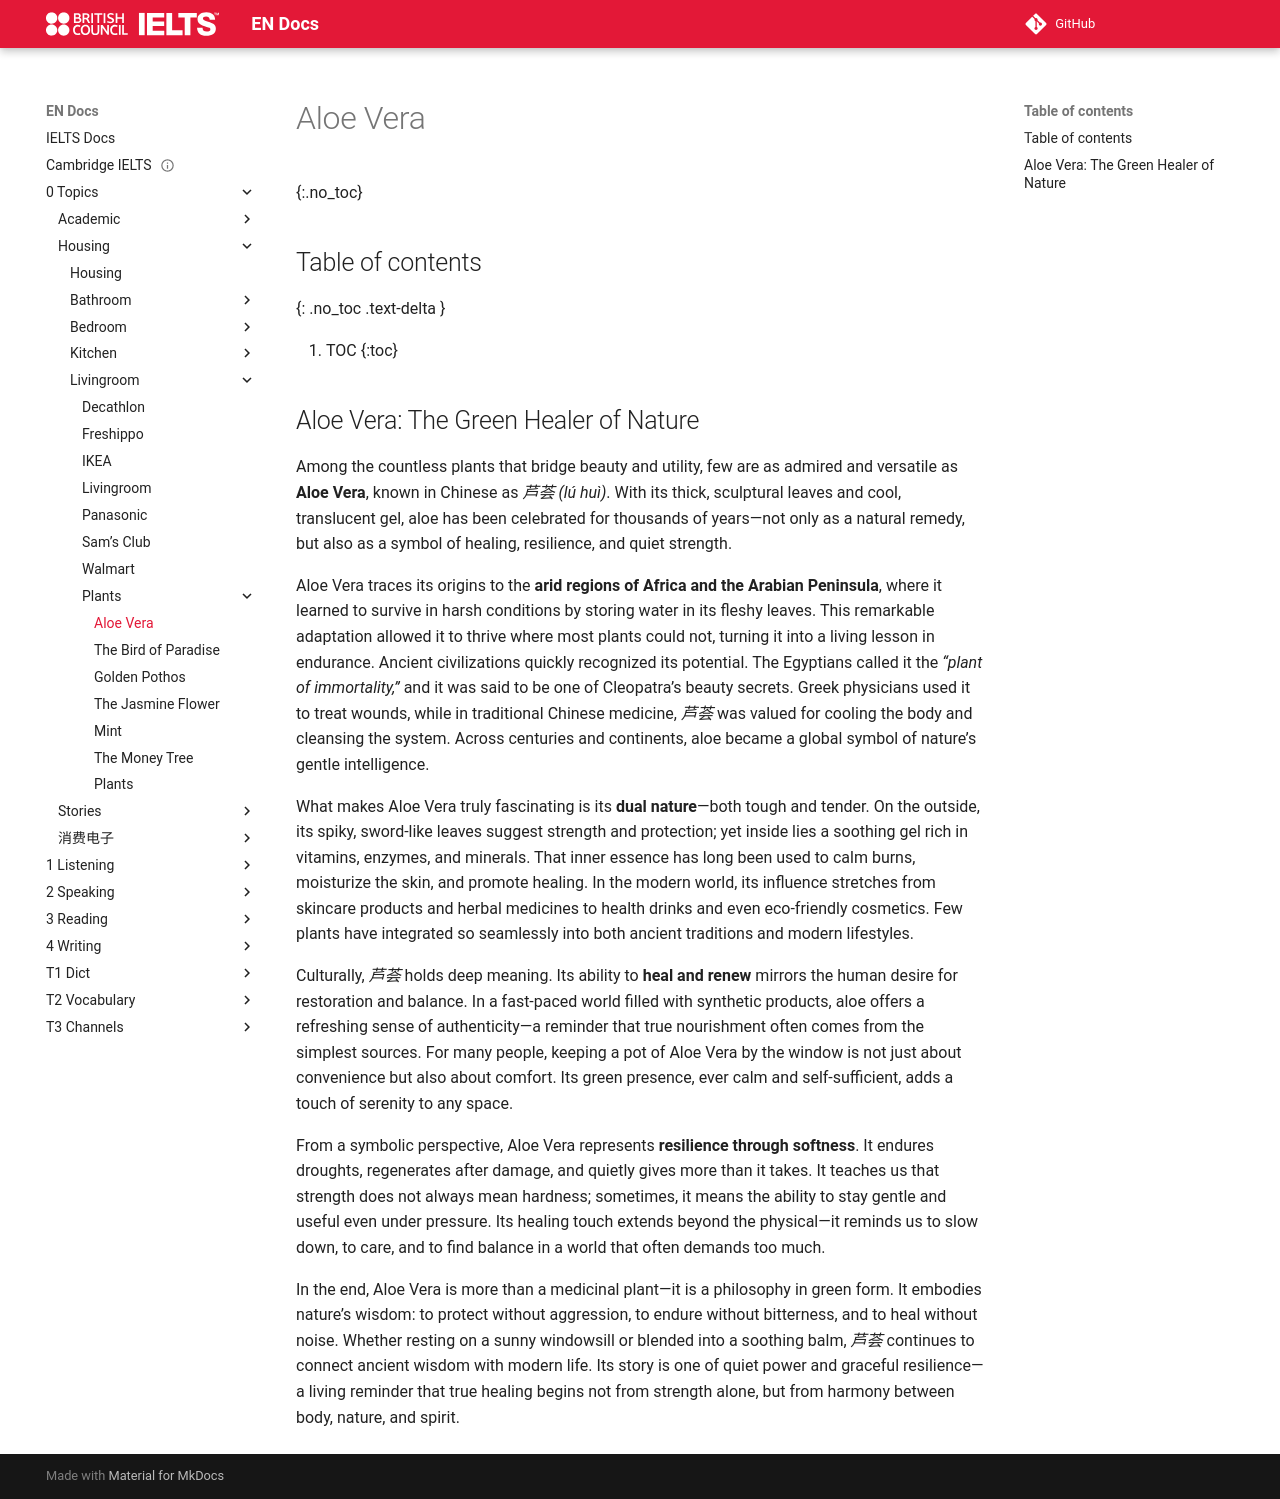

repository: abotw/Docs-IELTS · page: 0-Topics/Housing/Livingroom/Plants/aloe-vera/index.html · generator: mkdocs

---
title: Aloe Vera
layout: page
parent: Plants
date: 2025-11-01
done: false
---

# Aloe Vera
{:.no_toc}

## Table of contents
{: .no_toc .text-delta }

1. TOC
{:toc}

## Aloe Vera: The Green Healer of Nature

Among the countless plants that bridge beauty and utility, few are as admired and versatile as **Aloe Vera**, known in Chinese as _芦荟 (lú huì)_. With its thick, sculptural leaves and cool, translucent gel, aloe has been celebrated for thousands of years—not only as a natural remedy, but also as a symbol of healing, resilience, and quiet strength.

Aloe Vera traces its origins to the **arid regions of Africa and the Arabian Peninsula**, where it learned to survive in harsh conditions by storing water in its fleshy leaves. This remarkable adaptation allowed it to thrive where most plants could not, turning it into a living lesson in endurance. Ancient civilizations quickly recognized its potential. The Egyptians called it the _“plant of immortality,”_ and it was said to be one of Cleopatra’s beauty secrets. Greek physicians used it to treat wounds, while in traditional Chinese medicine, _芦荟_ was valued for cooling the body and cleansing the system. Across centuries and continents, aloe became a global symbol of nature’s gentle intelligence.

What makes Aloe Vera truly fascinating is its **dual nature**—both tough and tender. On the outside, its spiky, sword-like leaves suggest strength and protection; yet inside lies a soothing gel rich in vitamins, enzymes, and minerals. That inner essence has long been used to calm burns, moisturize the skin, and promote healing. In the modern world, its influence stretches from skincare products and herbal medicines to health drinks and even eco-friendly cosmetics. Few plants have integrated so seamlessly into both ancient traditions and modern lifestyles.

Culturally, _芦荟_ holds deep meaning. Its ability to **heal and renew** mirrors the human desire for restoration and balance. In a fast-paced world filled with synthetic products, aloe offers a refreshing sense of authenticity—a reminder that true nourishment often comes from the simplest sources. For many people, keeping a pot of Aloe Vera by the window is not just about convenience but also about comfort. Its green presence, ever calm and self-sufficient, adds a touch of serenity to any space.

From a symbolic perspective, Aloe Vera represents **resilience through softness**. It endures droughts, regenerates after damage, and quietly gives more than it takes. It teaches us that strength does not always mean hardness; sometimes, it means the ability to stay gentle and useful even under pressure. Its healing touch extends beyond the physical—it reminds us to slow down, to care, and to find balance in a world that often demands too much.

In the end, Aloe Vera is more than a medicinal plant—it is a philosophy in green form. It embodies nature’s wisdom: to protect without aggression, to endure without bitterness, and to heal without noise. Whether resting on a sunny windowsill or blended into a soothing balm, _芦荟_ continues to connect ancient wisdom with modern life. Its story is one of quiet power and graceful resilience—a living reminder that true healing begins not from strength alone, but from harmony between body, nature, and spirit.
